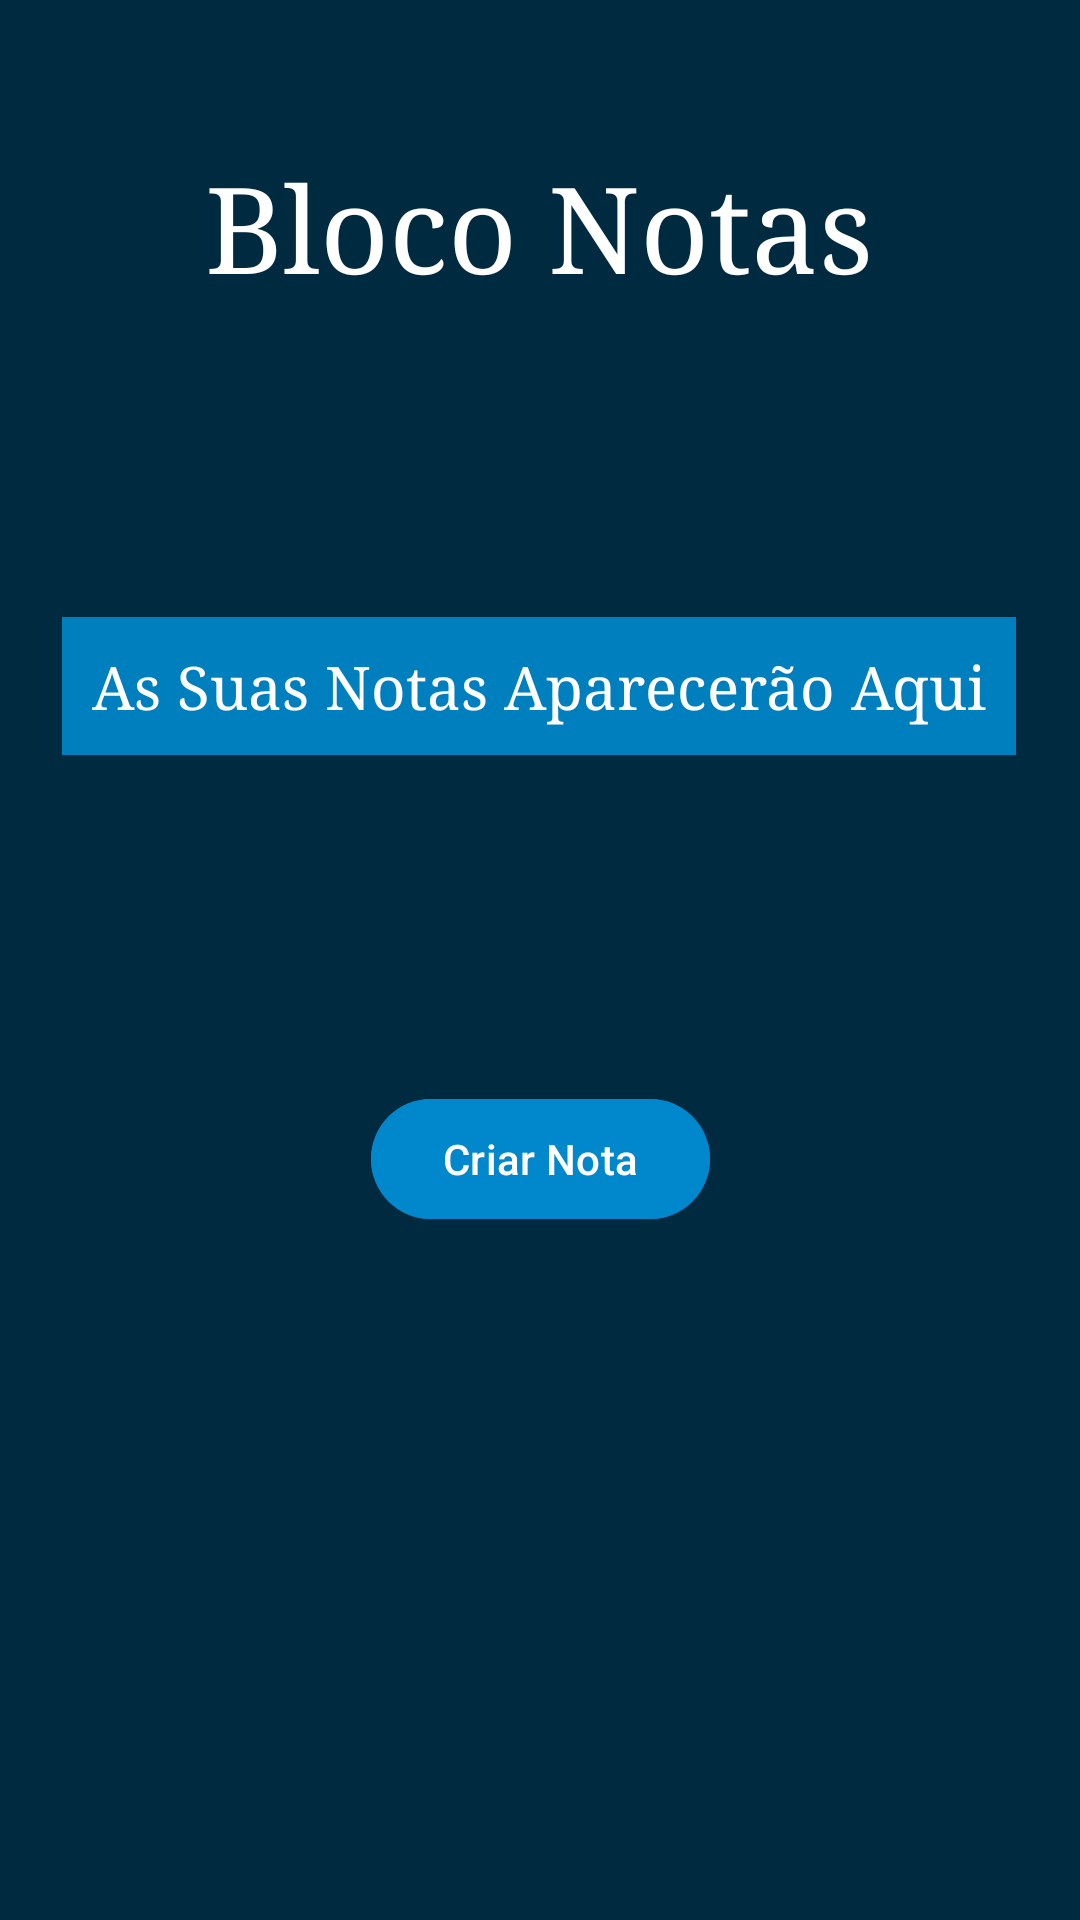

Layout XML and referenced resources for this Android screen:
<!-- AndroidManifest.xml: application theme Theme.Trabalhofinal -->
<!-- res/layout/fragment_bloconotas.xml -->
<?xml version="1.0" encoding="utf-8"?>
<androidx.appcompat.widget.LinearLayoutCompat xmlns:android="http://schemas.android.com/apk/res/android"
    xmlns:app="http://schemas.android.com/apk/res-auto"
    xmlns:tools="http://schemas.android.com/tools"
    android:layout_width="match_parent"
    android:layout_height="match_parent"
    tools:context=".BlocoNotas"
    android:id="@+id/layout">

    
   <androidx.constraintlayout.widget.ConstraintLayout
       android:layout_width="match_parent"
       android:layout_height="match_parent"
       android:background="#002A40"
       >


       <TextView
           android:layout_width="wrap_content"
           android:layout_height="wrap_content"
           android:fontFamily="serif"
           android:text="Bloco Notas"
           android:textColor="@color/white"
           android:textSize="40dp"
           app:layout_constraintBottom_toBottomOf="parent"
           app:layout_constraintEnd_toEndOf="parent"
           app:layout_constraintHorizontal_bias="0.497"
           app:layout_constraintStart_toStartOf="parent"
           app:layout_constraintTop_toTopOf="parent"
           app:layout_constraintVertical_bias="0.084" />

       <TextView
           android:id="@+id/textViewNotes"
           android:layout_width="wrap_content"
           android:layout_height="wrap_content"
           android:hint="As Suas Notas Aparecerão Aqui"
           android:padding="10dp"
           android:textColorHint="@color/white"
           android:textSize="20dp"
           android:textColor="@color/white"
           android:fontFamily="serif"
           android:background="#007FBF"
           app:layout_constraintBottom_toBottomOf="parent"
           app:layout_constraintEnd_toEndOf="parent"
           app:layout_constraintHorizontal_bias="0.496"
           app:layout_constraintStart_toStartOf="parent"
           app:layout_constraintTop_toTopOf="parent"
           app:layout_constraintVertical_bias="0.346" />

       <Button
           android:id="@+id/btnCreateNoteFromView"
           android:layout_width="wrap_content"
           android:layout_height="wrap_content"
           android:backgroundTint="#0087CC"
           android:text="Criar Nota"
           android:textColor="@color/white"
           app:layout_constraintBottom_toBottomOf="parent"
           app:layout_constraintEnd_toEndOf="parent"
           app:layout_constraintStart_toStartOf="parent"
           app:layout_constraintTop_toTopOf="parent"
           app:layout_constraintVertical_bias="0.612" />


   </androidx.constraintlayout.widget.ConstraintLayout>
</androidx.appcompat.widget.LinearLayoutCompat>
<!-- resources referenced by this layout -->
<resources>
  <color name="white">#FFFFFFFF</color>
  <style name="Theme.Trabalhofinal" parent="Base.Theme.Trabalhofinal" />
  <style name="Base.Theme.Trabalhofinal" parent="Theme.Material3.DayNight.NoActionBar">
          
          
      </style>
</resources>
